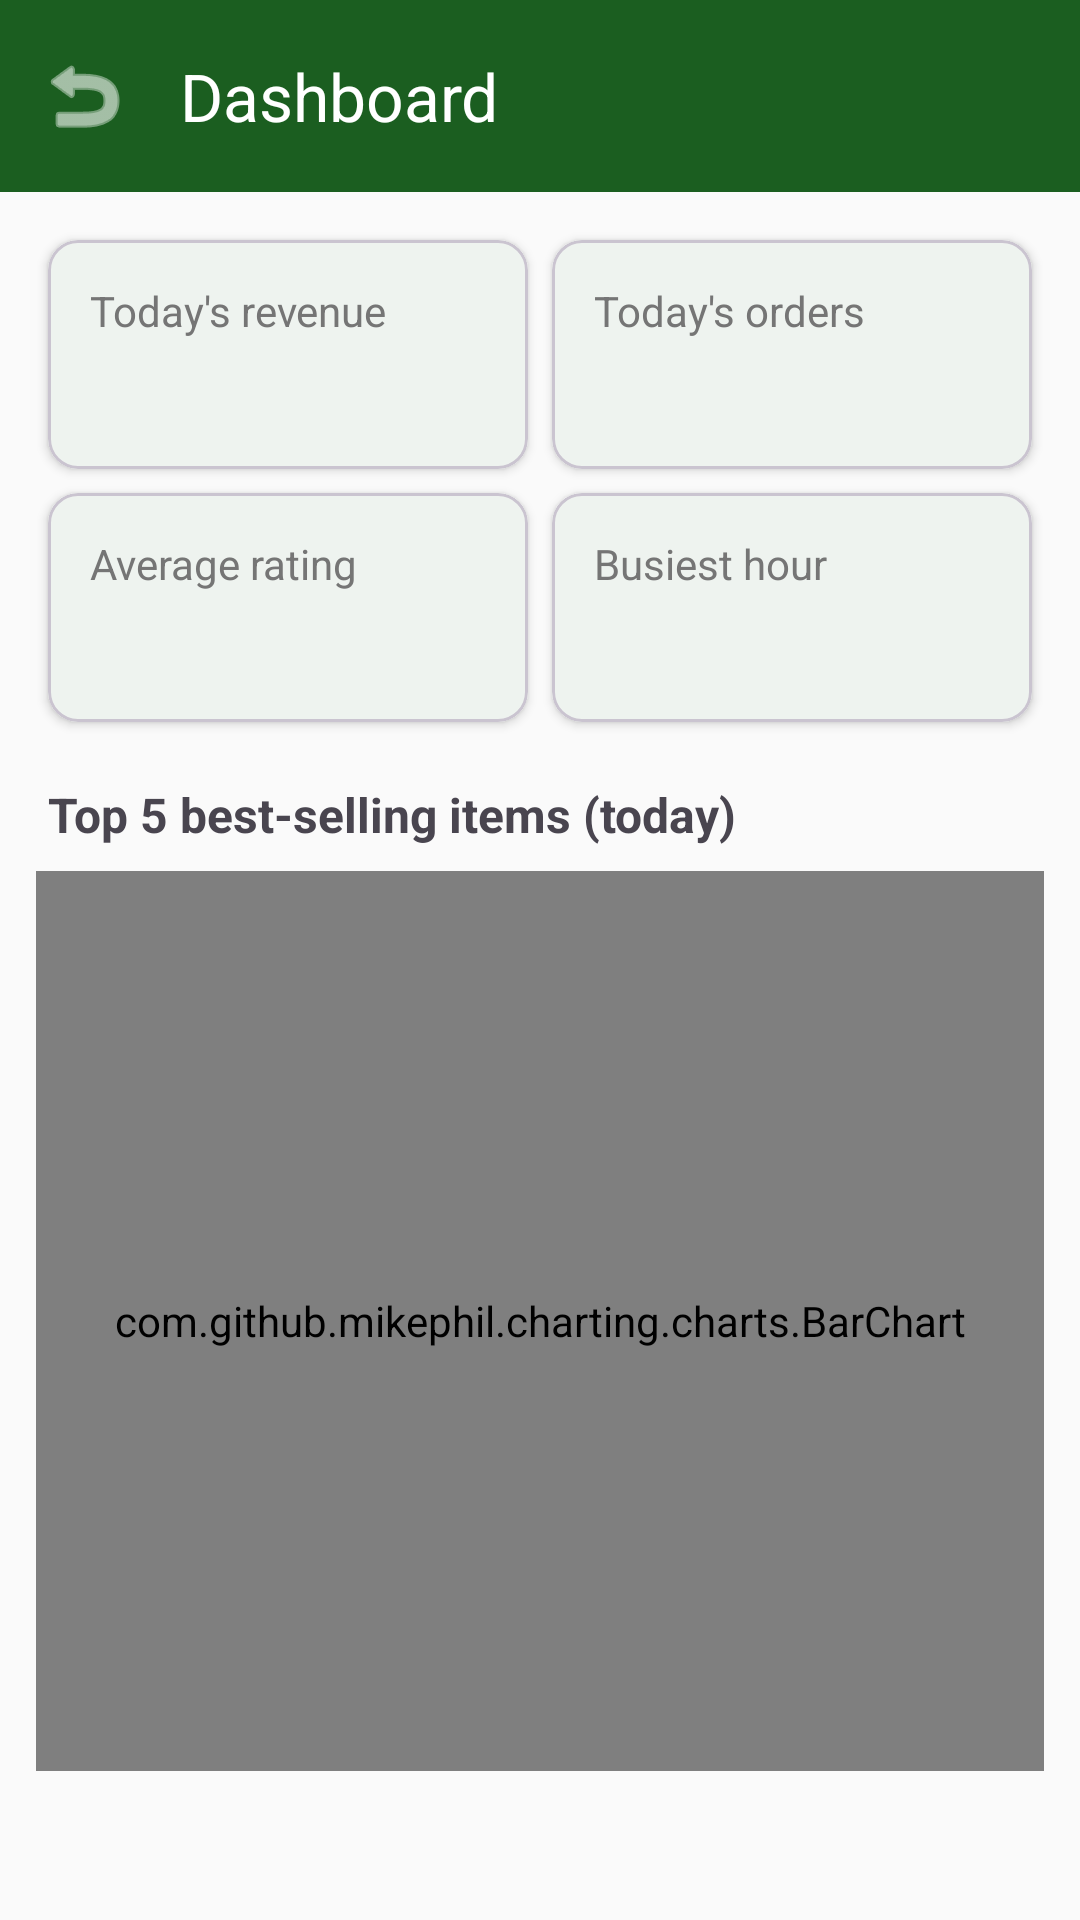

Write the Android layout XML for this screen, with the resource values it uses.
<!-- AndroidManifest.xml: application theme Theme.TableOrder -->
<!-- res/layout/activity_dashboard.xml -->
<?xml version="1.0" encoding="utf-8"?>
<LinearLayout xmlns:android="http://schemas.android.com/apk/res/android"
    xmlns:app="http://schemas.android.com/apk/res-auto"
    android:layout_width="match_parent"
    android:layout_height="match_parent"
    android:orientation="vertical"
    android:background="@color/background">

    <com.google.android.material.appbar.MaterialToolbar
        android:id="@+id/toolbar"
        android:layout_width="match_parent"
        android:layout_height="?attr/actionBarSize"
        android:background="@color/primary"
        app:title="Dashboard"
        app:titleTextColor="@color/on_primary"
        app:navigationIcon="@android:drawable/ic_menu_revert"
        app:navigationIconTint="@color/on_primary" />

    <ScrollView
        android:layout_width="match_parent"
        android:layout_height="match_parent">

        <LinearLayout
            android:layout_width="match_parent"
            android:layout_height="wrap_content"
            android:orientation="vertical"
            android:padding="12dp">

            
            <LinearLayout
                android:layout_width="match_parent"
                android:layout_height="wrap_content"
                android:orientation="horizontal">

                <com.google.android.material.card.MaterialCardView
                    android:layout_width="0dp"
                    android:layout_height="wrap_content"
                    android:layout_margin="4dp"
                    android:layout_weight="1"
                    app:cardCornerRadius="10dp"
                    app:cardElevation="2dp">
                    <LinearLayout
                        android:layout_width="match_parent"
                        android:layout_height="wrap_content"
                        android:orientation="vertical"
                        android:padding="14dp">
                        <TextView
                            android:layout_width="wrap_content"
                            android:layout_height="wrap_content"
                            android:text="Today's revenue"
                            android:textColor="#757575" />
                        <TextView
                            android:id="@+id/tvRevenue"
                            android:layout_width="wrap_content"
                            android:layout_height="wrap_content"
                            android:textColor="@color/primary"
                            android:textSize="22sp"
                            android:textStyle="bold" />
                    </LinearLayout>
                </com.google.android.material.card.MaterialCardView>

                <com.google.android.material.card.MaterialCardView
                    android:layout_width="0dp"
                    android:layout_height="wrap_content"
                    android:layout_margin="4dp"
                    android:layout_weight="1"
                    app:cardCornerRadius="10dp"
                    app:cardElevation="2dp">
                    <LinearLayout
                        android:layout_width="match_parent"
                        android:layout_height="wrap_content"
                        android:orientation="vertical"
                        android:padding="14dp">
                        <TextView
                            android:layout_width="wrap_content"
                            android:layout_height="wrap_content"
                            android:text="Today's orders"
                            android:textColor="#757575" />
                        <TextView
                            android:id="@+id/tvOrderCount"
                            android:layout_width="wrap_content"
                            android:layout_height="wrap_content"
                            android:textColor="@color/primary"
                            android:textSize="22sp"
                            android:textStyle="bold" />
                    </LinearLayout>
                </com.google.android.material.card.MaterialCardView>
            </LinearLayout>

            
            <LinearLayout
                android:layout_width="match_parent"
                android:layout_height="wrap_content"
                android:orientation="horizontal">

                <com.google.android.material.card.MaterialCardView
                    android:layout_width="0dp"
                    android:layout_height="wrap_content"
                    android:layout_margin="4dp"
                    android:layout_weight="1"
                    app:cardCornerRadius="10dp"
                    app:cardElevation="2dp">
                    <LinearLayout
                        android:layout_width="match_parent"
                        android:layout_height="wrap_content"
                        android:orientation="vertical"
                        android:padding="14dp">
                        <TextView
                            android:layout_width="wrap_content"
                            android:layout_height="wrap_content"
                            android:text="Average rating"
                            android:textColor="#757575" />
                        <TextView
                            android:id="@+id/tvAvgRating"
                            android:layout_width="wrap_content"
                            android:layout_height="wrap_content"
                            android:textColor="@color/secondary"
                            android:textSize="22sp"
                            android:textStyle="bold" />
                    </LinearLayout>
                </com.google.android.material.card.MaterialCardView>

                <com.google.android.material.card.MaterialCardView
                    android:layout_width="0dp"
                    android:layout_height="wrap_content"
                    android:layout_margin="4dp"
                    android:layout_weight="1"
                    app:cardCornerRadius="10dp"
                    app:cardElevation="2dp">
                    <LinearLayout
                        android:layout_width="match_parent"
                        android:layout_height="wrap_content"
                        android:orientation="vertical"
                        android:padding="14dp">
                        <TextView
                            android:layout_width="wrap_content"
                            android:layout_height="wrap_content"
                            android:text="Busiest hour"
                            android:textColor="#757575" />
                        <TextView
                            android:id="@+id/tvBusiestHour"
                            android:layout_width="wrap_content"
                            android:layout_height="wrap_content"
                            android:textColor="@color/secondary"
                            android:textSize="22sp"
                            android:textStyle="bold" />
                    </LinearLayout>
                </com.google.android.material.card.MaterialCardView>
            </LinearLayout>

            
            <TextView
                android:layout_width="wrap_content"
                android:layout_height="wrap_content"
                android:layout_marginStart="4dp"
                android:layout_marginTop="16dp"
                android:text="Top 5 best-selling items (today)"
                android:textSize="16sp"
                android:textStyle="bold" />

            <com.github.mikephil.charting.charts.BarChart
                android:id="@+id/barChart"
                android:layout_width="match_parent"
                android:layout_height="300dp"
                android:layout_marginTop="8dp" />
        </LinearLayout>
    </ScrollView>
</LinearLayout>
<!-- resources referenced by this layout -->
<resources>
  <color name="background">#FAFAFA</color>
  <color name="on_primary">#FFFFFF</color>
  <color name="primary">#1B5E20</color>
  <color name="secondary">#FF6F00</color>
  <style name="Theme.TableOrder" parent="Theme.Material3.Light.NoActionBar">
          
          <item name="colorPrimary">@color/primary</item>
          <item name="colorOnPrimary">@color/on_primary</item>
          <item name="colorPrimaryContainer">@color/primary_variant</item>
  
          
          <item name="colorSecondary">@color/secondary</item>
          <item name="colorOnSecondary">@color/on_secondary</item>
          <item name="colorSecondaryContainer">@color/secondary_variant</item>
  
          
          <item name="android:colorBackground">@color/background</item>
          <item name="colorSurface">@color/surface</item>
          <item name="colorOnBackground">@color/on_background</item>
          <item name="colorOnSurface">@color/on_surface</item>
  
          
          <item name="colorError">@color/error</item>
          <item name="colorOnError">@color/on_error</item>
  
          
          <item name="android:statusBarColor">@color/primary</item>
      </style>
  <color name="primary_variant">#388E3C</color>
  <color name="on_secondary">#000000</color>
  <color name="secondary_variant">#FFA000</color>
  <color name="surface">#FFFFFF</color>
  <color name="on_background">#212121</color>
  <color name="on_surface">#212121</color>
  <color name="error">#B00020</color>
  <color name="on_error">#FFFFFF</color>
</resources>
